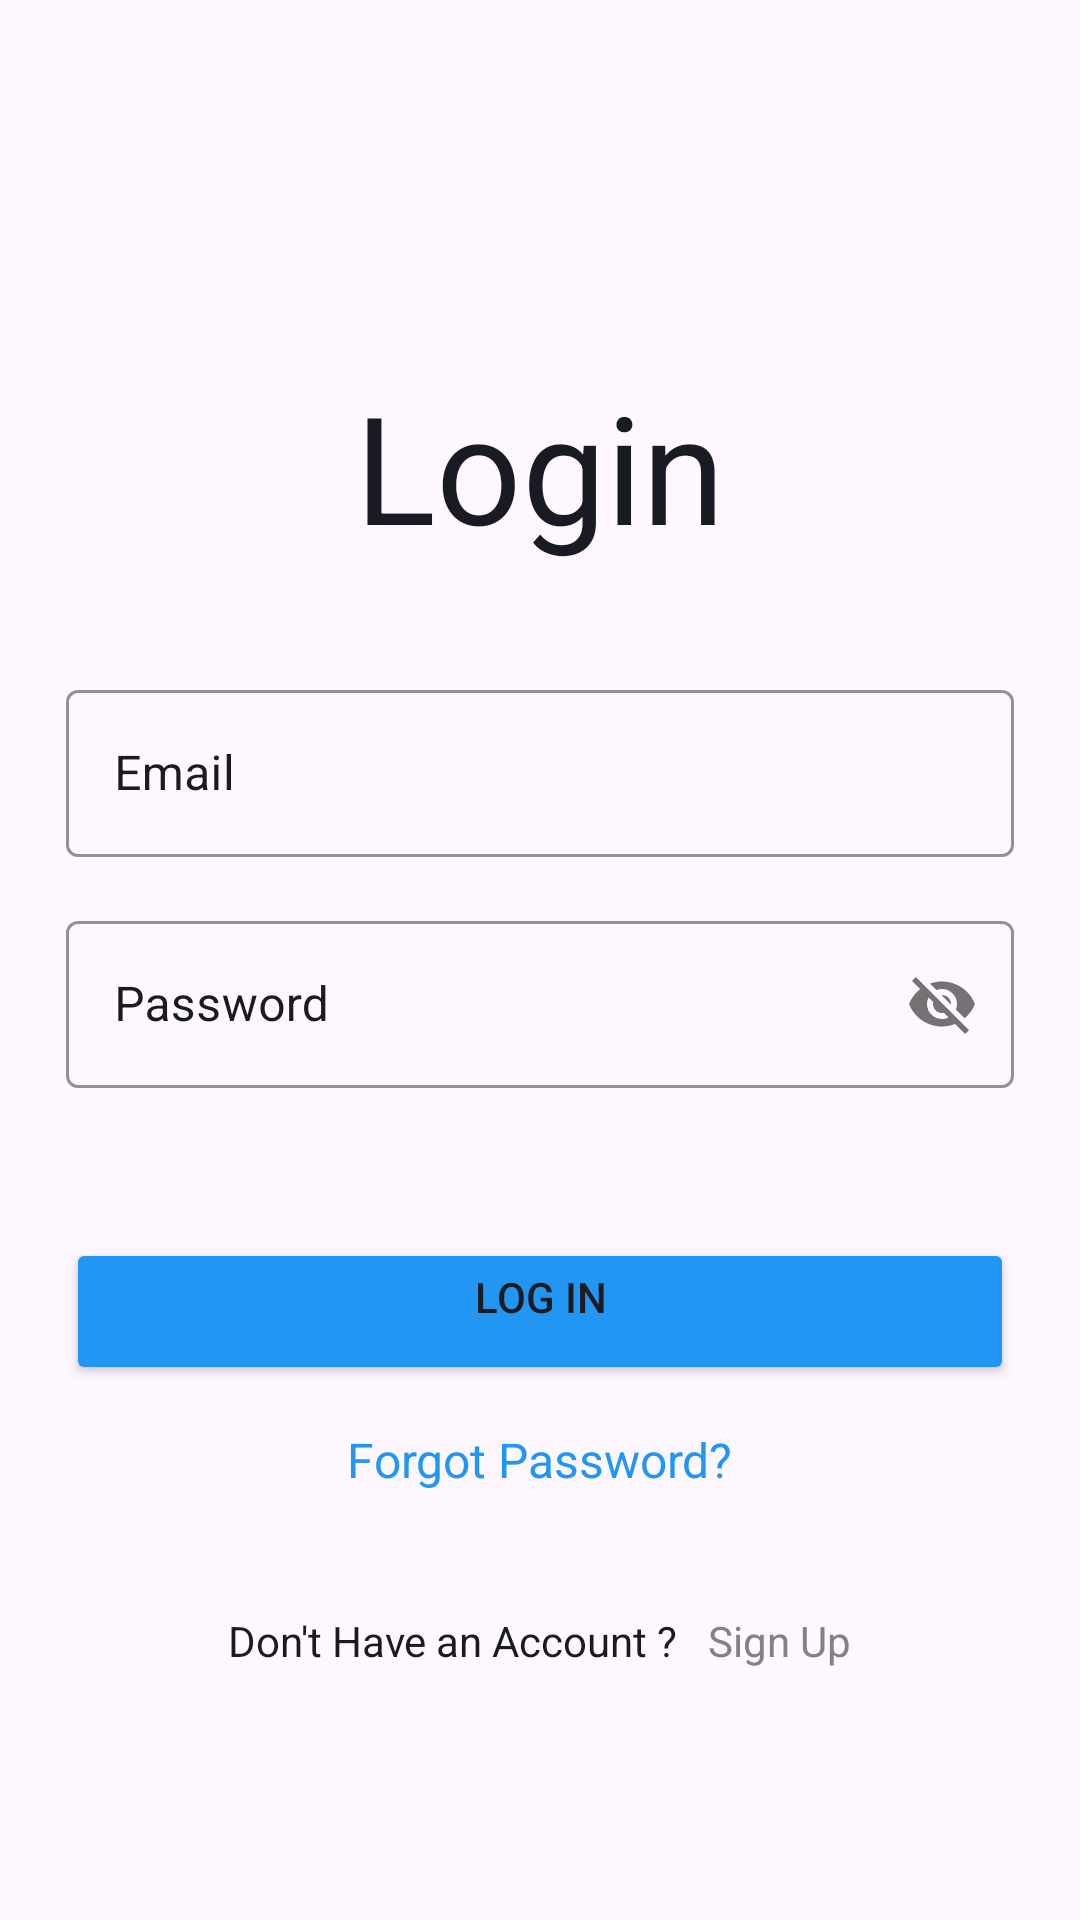

Reconstruct the res/layout file that produces this screen, plus the resources it refers to.
<!-- AndroidManifest.xml: application theme Theme.LearnHub -->
<!-- res/layout/activity_login.xml -->
<?xml version="1.0" encoding="utf-8"?>
<ScrollView xmlns:android="http://schemas.android.com/apk/res/android"
    xmlns:app="http://schemas.android.com/apk/res-auto"
    xmlns:tools="http://schemas.android.com/tools"
    android:layout_width="match_parent"
    android:layout_height="match_parent"
    tools:context=".login">
    <LinearLayout
        android:layout_width="match_parent"
        android:layout_height="wrap_content"
        android:layout_marginStart="22dp"
        android:layout_marginEnd="22dp"
        android:orientation="vertical">
        <androidx.constraintlayout.widget.ConstraintLayout
            android:layout_width="match_parent"
            android:layout_height="wrap_content"
            android:layout_marginTop="32dp">

            <ImageView
                android:id="@+id/imageView"
                android:layout_width="wrap_content"
                android:layout_height="wrap_content"
                app:layout_constraintBottom_toBottomOf="parent"
                app:layout_constraintStart_toStartOf="parent"
                app:layout_constraintTop_toTopOf="parent" />

            <ImageView
                android:layout_width="50dp"
                android:layout_height="50dp"
                app:layout_constraintBottom_toBottomOf="parent"
                app:layout_constraintEnd_toEndOf="parent"
                app:layout_constraintTop_toTopOf="parent" />

        </androidx.constraintlayout.widget.ConstraintLayout>

        <TextView
            android:layout_width="match_parent"
            android:layout_height="wrap_content"
            android:layout_marginTop="40dp"
            android:text="Login"
            android:textAlignment="center"
            android:textColor="@color/blackl"
            android:textSize="50sp" />


        <com.google.android.material.textfield.TextInputLayout
            style="@style/Widget.MaterialComponents.TextInputLayout.OutlinedBox"
            android:layout_width="match_parent"
            android:layout_height="wrap_content"
            android:layout_marginTop="36dp"
            android:hint="Email"
            android:textColorHint="@color/blackl"
            app:boxStrokeColor="@color/blackl">

            <com.google.android.material.textfield.TextInputEditText
                android:id="@+id/edtSignInEmail"
                android:layout_width="match_parent"
                android:layout_height="wrap_content"
                android:inputType="textEmailAddress"
                android:drawableStart="@drawable/baseline_email_24"
                android:singleLine="true"
                android:textColor="@color/blackl" />

        </com.google.android.material.textfield.TextInputLayout>

        <com.google.android.material.textfield.TextInputLayout
            style="@style/Widget.MaterialComponents.TextInputLayout.OutlinedBox"
            android:layout_width="match_parent"
            android:layout_height="wrap_content"
            android:layout_marginTop="16dp"
            android:hint="Password"
            android:textColorHint="@color/blackl"
            app:boxStrokeColor="@color/blackl"
            app:passwordToggleEnabled="true">

            <com.google.android.material.textfield.TextInputEditText
                android:id="@+id/edtSignInPassword"
                android:layout_width="match_parent"
                android:layout_height="wrap_content"
                android:inputType="textEmailAddress"
                android:singleLine="true"
                android:textColor="@color/blackl" />

        </com.google.android.material.textfield.TextInputLayout>

        <FrameLayout
            android:layout_width="match_parent"
            android:layout_height="wrap_content"
            android:layout_marginTop="50dp">

            <ProgressBar
                android:id="@+id/signInProgressBar"
                android:layout_width="50dp"
                android:layout_height="50dp"
                android:layout_gravity="center_horizontal"
                android:visibility="invisible" />

            <Button
                android:id="@+id/btnSignIn"
                android:layout_width="match_parent"
                android:layout_height="wrap_content"
                android:backgroundTint="@color/ciel"
                android:paddingStart="20dp"
                android:paddingTop="10dp"
                android:paddingEnd="20dp"
                android:paddingBottom="20dp"
                android:text="log in" />
            
        </FrameLayout>

        <TextView
            android:id="@+id/forgot_password"
            android:layout_width="wrap_content"
            android:layout_height="wrap_content"
            android:layout_gravity="center"
            android:layout_marginTop="5dp"
            android:padding="8dp"
            android:text="Forgot Password?"
            android:textColor="@color/ciel"
            android:textSize="16sp" />
        <LinearLayout
            android:layout_width="match_parent"
            android:layout_height="wrap_content"
            android:layout_marginTop="32dp"
            android:gravity="center"
            android:orientation="horizontal">

            <TextView
                android:layout_width="wrap_content"
                android:layout_height="wrap_content"
                android:text="Don't Have an Account ?"
                android:textColor="@color/blackl"
                android:textSize="14sp" />

            <TextView
                android:id="@+id/txtSignUp"
                android:layout_width="wrap_content"
                android:layout_height="wrap_content"
                android:layout_marginStart="10dp"
                android:text="Sign Up"
                android:textColor="@color/grey"
                android:textSize="14sp" />

        </LinearLayout>

    </LinearLayout>

</ScrollView>
<!-- resources referenced by this layout -->
<resources>
  <color name="blackl">#1A1B22</color>
  <color name="ciel">#2196F3</color>
  <color name="grey">#828282</color>
  <style name="Theme.LearnHub" parent="Base.Theme.LearnHub" />
  <style name="Base.Theme.LearnHub" parent="Theme.Material3.DayNight.NoActionBar">
          
          <item name="colorPrimary">@color/ciel</item>
      </style>
</resources>
